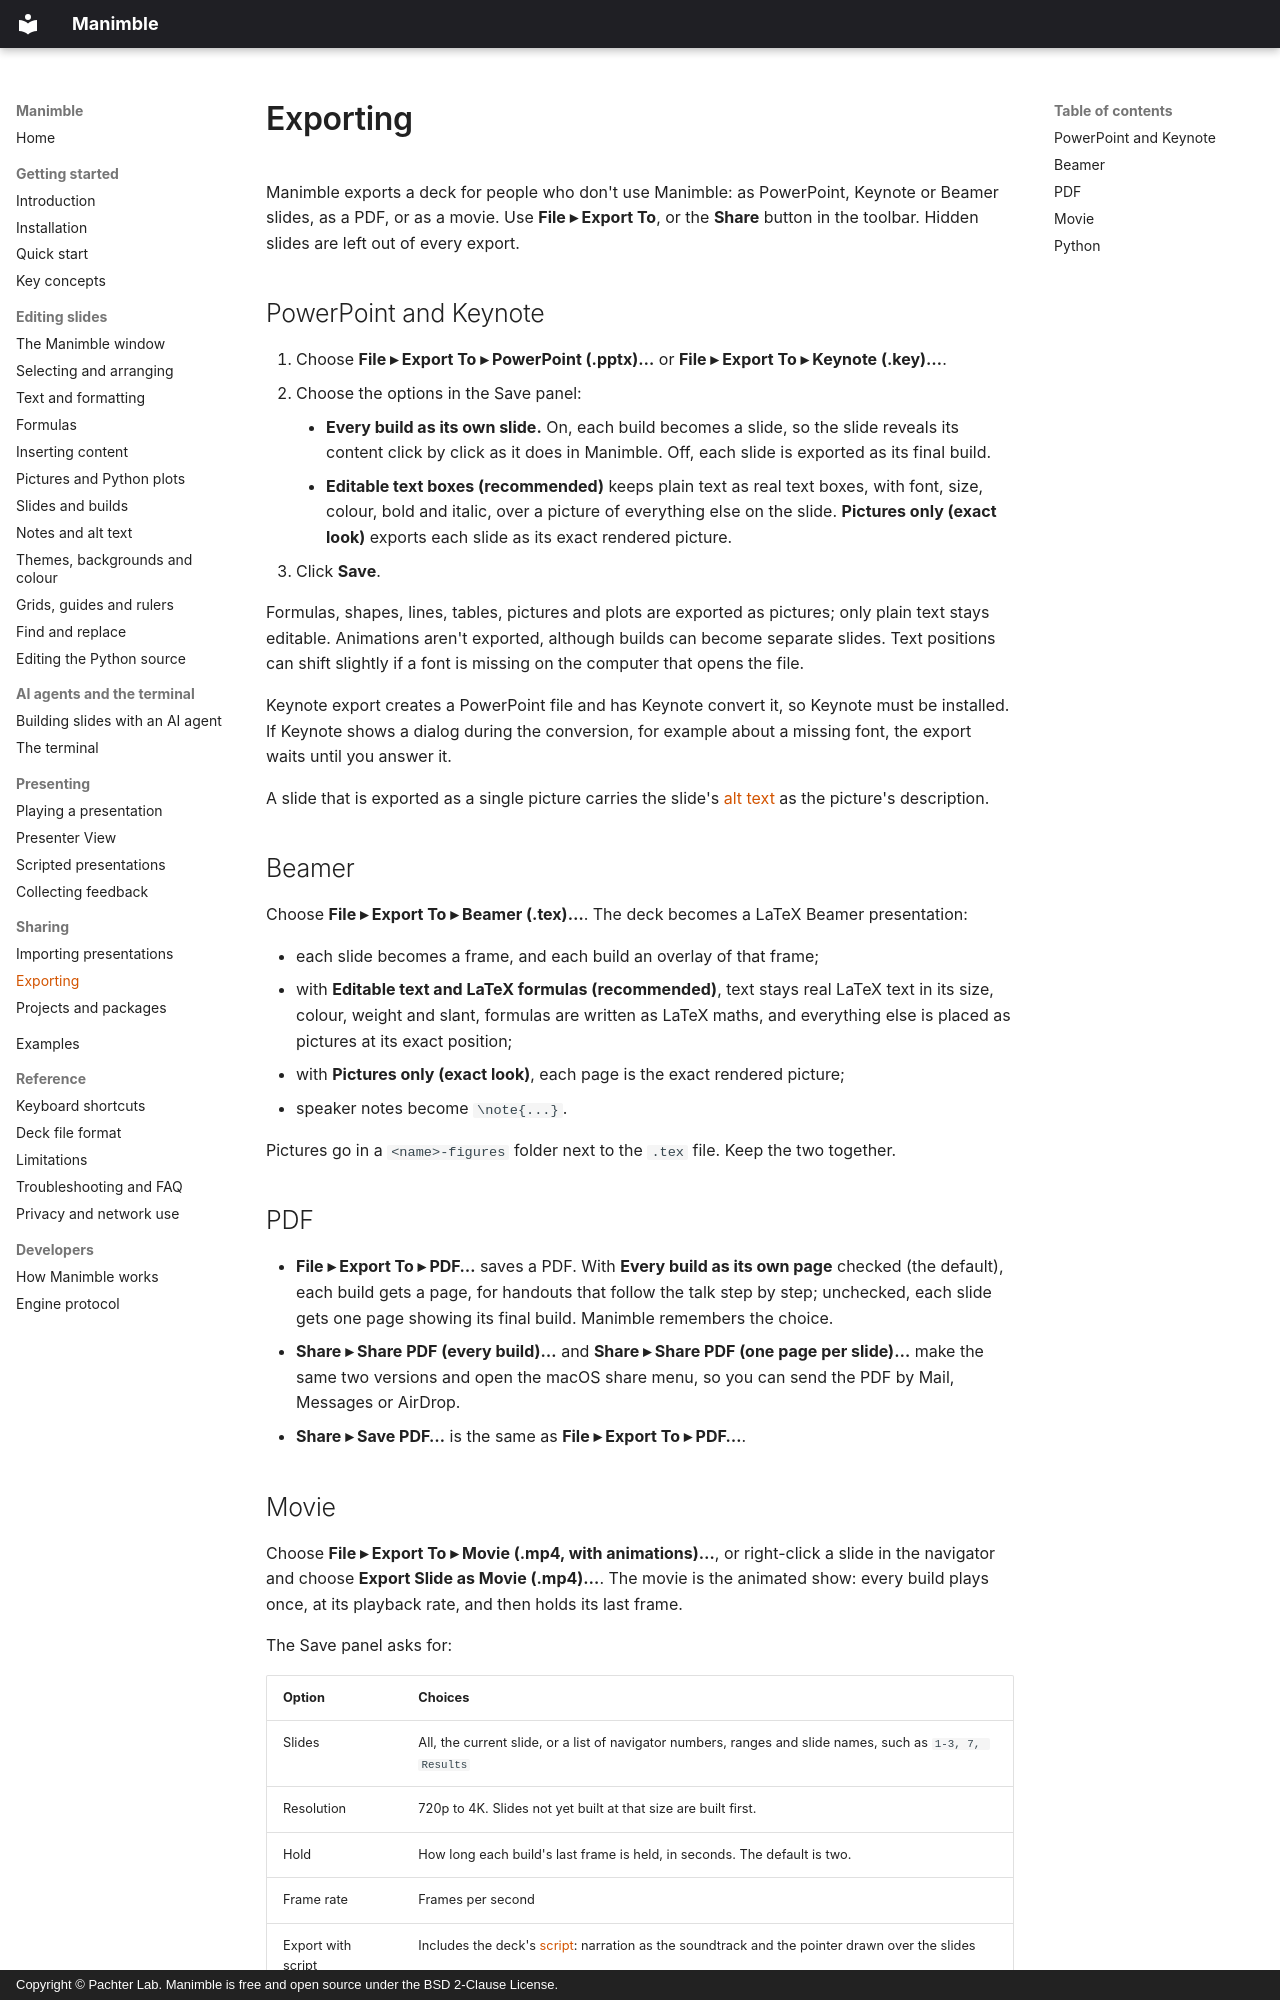

repository: pachterlab/Manimble · page: sharing/export/index.html · generator: mkdocs · copyright: Copyright © Pachter Lab. Manimble is free and open source under the BSD 2-Clause License.

# Exporting

Manimble exports a deck for people who don't use Manimble: as PowerPoint, Keynote or Beamer slides, as a PDF, or as a
movie. Use **File ▸ Export To**, or the **Share** button in the toolbar. Hidden slides are left out of every export.

## PowerPoint and Keynote

1. Choose **File ▸ Export To ▸ PowerPoint (.pptx)…** or **File ▸ Export To ▸ Keynote (.key)…**.
2. Choose the options in the Save panel:
    - **Every build as its own slide.** On, each build becomes a slide, so the slide reveals its content click by
      click as it does in Manimble. Off, each slide is exported as its final build.
    - **Editable text boxes (recommended)** keeps plain text as real text boxes, with font, size, colour, bold and
      italic, over a picture of everything else on the slide. **Pictures only (exact look)** exports each slide as its
      exact rendered picture.
3. Click **Save**.

Formulas, shapes, lines, tables, pictures and plots are exported as pictures; only plain text stays editable.
Animations aren't exported, although builds can become separate slides. Text positions can shift slightly if a font
is missing on the computer that opens the file.

Keynote export creates a PowerPoint file and has Keynote convert it, so Keynote must be installed. If Keynote shows a
dialog during the conversion, for example about a missing font, the export waits until you answer it.

A slide that is exported as a single picture carries the slide's [alt text](../guide/notes.md#alt-text) as the
picture's description.

## Beamer

Choose **File ▸ Export To ▸ Beamer (.tex)…**. The deck becomes a LaTeX Beamer presentation:

- each slide becomes a frame, and each build an overlay of that frame;
- with **Editable text and LaTeX formulas (recommended)**, text stays real LaTeX text in its size, colour, weight and
  slant, formulas are written as LaTeX maths, and everything else is placed as pictures at its exact position;
- with **Pictures only (exact look)**, each page is the exact rendered picture;
- speaker notes become `\note{...}`.

Pictures go in a `<name>-figures` folder next to the `.tex` file. Keep the two together.

## PDF

- **File ▸ Export To ▸ PDF…** saves a PDF. With **Every build as its own page** checked (the default), each build gets
  a page, for handouts that follow the talk step by step; unchecked, each slide gets one page showing its final build.
  Manimble remembers the choice.
- **Share ▸ Share PDF (every build)…** and **Share ▸ Share PDF (one page per slide)…** make the same two versions and
  open the macOS share menu, so you can send the PDF by Mail, Messages or AirDrop.
- **Share ▸ Save PDF…** is the same as **File ▸ Export To ▸ PDF…**.
